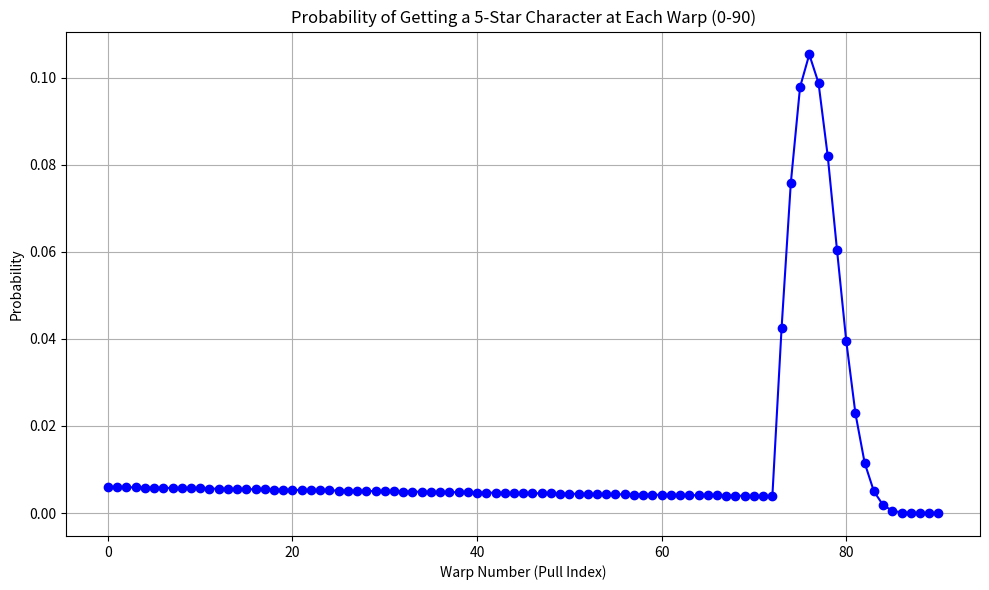

Write the Python code that produced this figure.
import matplotlib.pyplot as plt

def chance_five_stars_character(n):
    soft_stack = max(0, n - 72)
    return 0.00600 + soft_stack * 0.06

store = 1
vals = []

for i in range(91):
    if i != 0:
        store *= 1 - chance_five_stars_character(i - 1)
    val = store * chance_five_stars_character(i)
    vals.append(val)

plt.figure(figsize=(10, 6))
plt.plot(range(91), vals, marker='o', linestyle='-', color='blue')
plt.title('Probability of Getting a 5-Star Character at Each Warp (0-90)')
plt.xlabel('Warp Number (Pull Index)')
plt.ylabel('Probability')
plt.grid(True)
plt.tight_layout()
plt.show()
